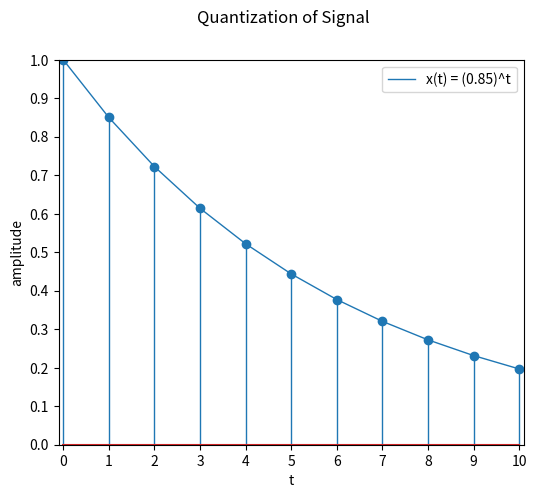

Recreate this plot in Python.
# Quatization and ploting signal x(t) = 0.85^t

import numpy as np  
import matplotlib.pyplot as plt

# Defining analog signal
t = np.arange(0, 11)
x = (0.85)**t

plt.figure(figsize=(6, 5))
plt.suptitle('Quantization of Signal')
plt.rcParams['xtick.labelsize'] = 10
plt.rcParams['ytick.labelsize'] = 10
plt.plot(t, x, linewidth=1, label='x(t) = (0.85)^t') # plotting x with respect to t

# define sampling rate
n=t

plt.xlabel('t', fontsize=10)  # optional line
plt.ylabel('amplitude', fontsize=10)  # optional line
plt.legend(fontsize=10)

plt.axis([-0.1, 10.1, 0, 1])  # x_min, x_max, y_min, y_max
plt.xticks([0, 1, 2, 3, 4, 5, 6, 7, 8, 9, 10]) # xticks means values of x
plt.yticks([0.0, 0.1, 0.2, 0.3, 0.4, 0.5, 0.6, 0.7, 0.8, 0.9, 1.0]) # yticks means values of y

markerline, stemlines, baseline = plt.stem(n, x)
plt.setp(stemlines, 'linewidth', 1)

plt.show()  # draw the above
